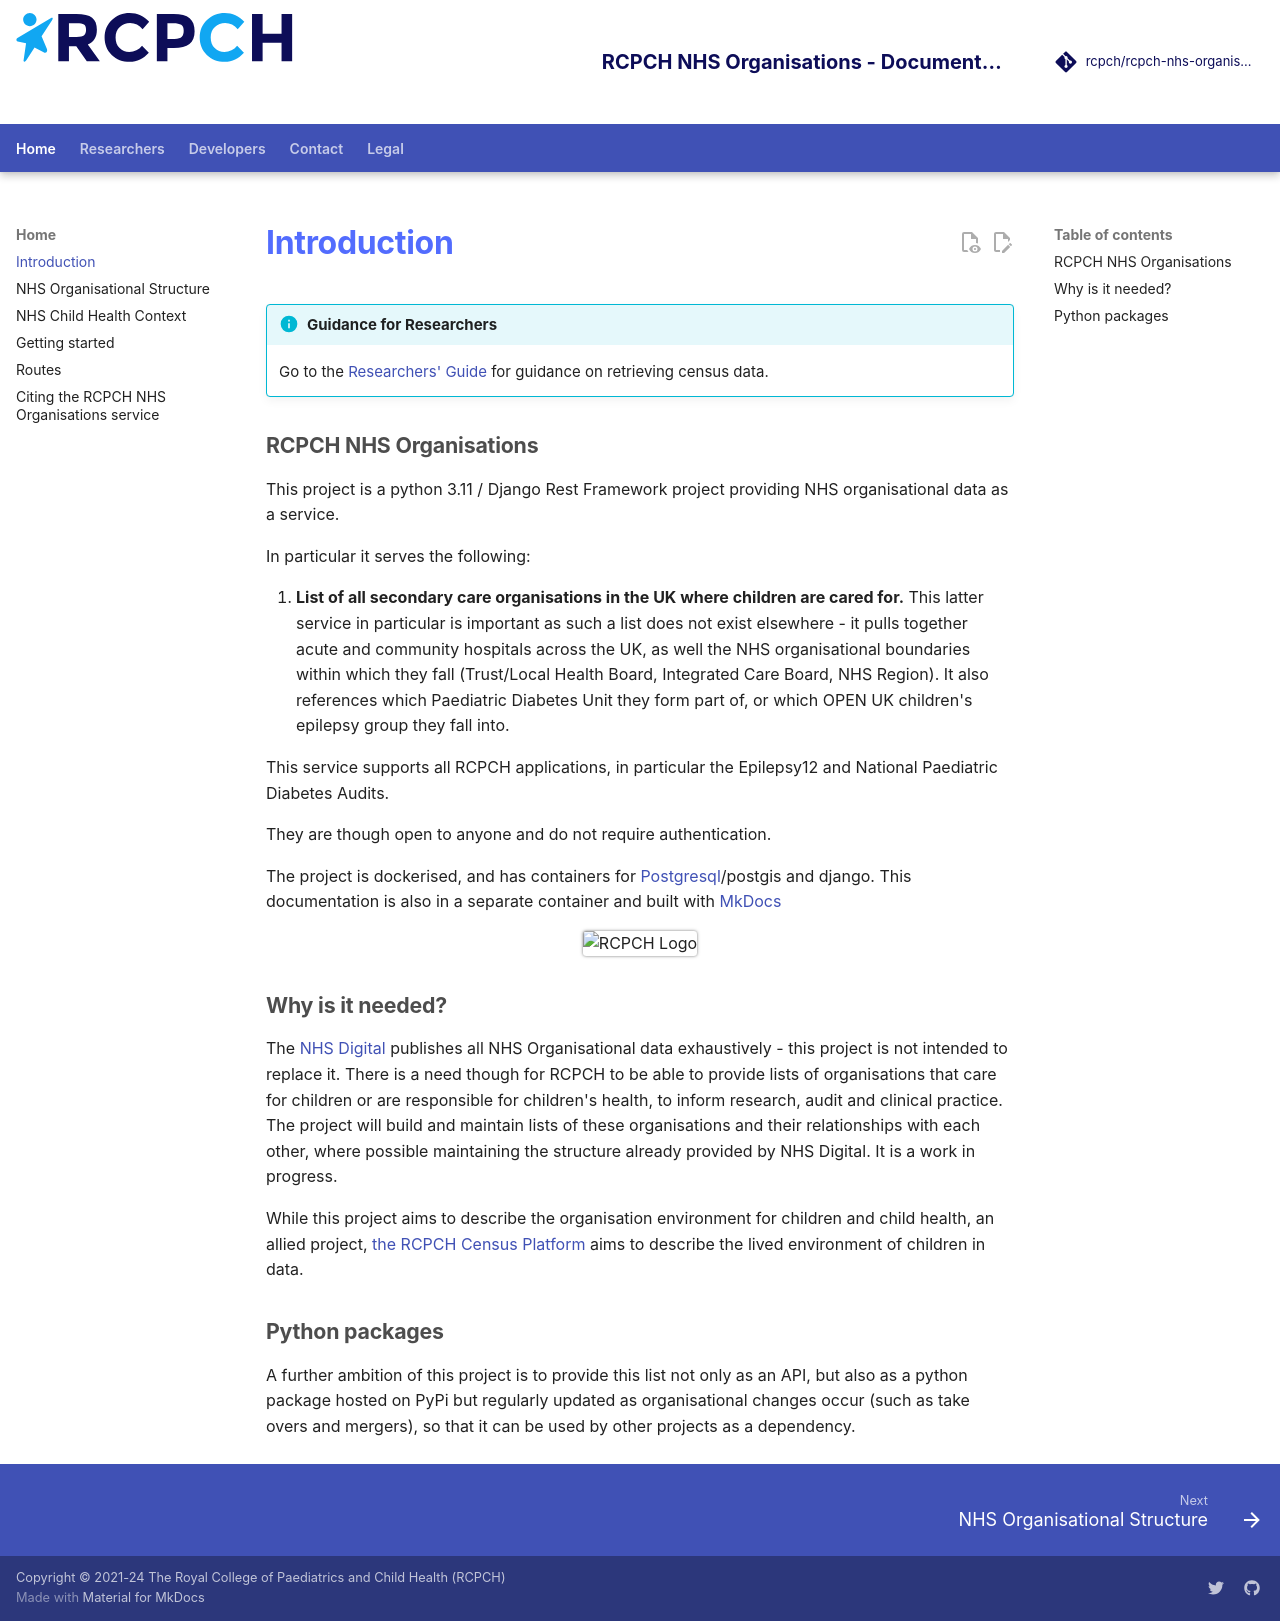

repository: rcpch/rcpch-nhs-organisations · page: index.html · generator: mkdocs

---
title: Introduction
author: Dr Simon Chapman
---
!!! info "Guidance for Researchers"
    Go to the [Researchers' Guide](./researchers/api.md) for guidance on retrieving census data.

## RCPCH NHS Organisations

This project is a python 3.11 / Django Rest Framework project providing NHS organisational data as a service.

In particular it serves the following:

1. **List of all secondary care organisations in the UK where children are cared for.**
This latter service in particular is important as such a list does not exist elsewhere - it pulls together acute and community hospitals across the UK, as well the NHS organisational boundaries within which they fall (Trust/Local Health Board, Integrated Care Board, NHS Region). It also references which Paediatric Diabetes Unit they form part of, or which OPEN UK children's epilepsy group they fall into.

This service supports all RCPCH applications, in particular the Epilepsy12 and National Paediatric Diabetes Audits.

They are though open to anyone and do not require authentication.

The project is dockerised, and has containers for [Postgresql](https://www.postgresql.org/)/postgis and django. This documentation is also in a separate container and built with [MkDocs](https://www.mkdocs.org/)

<p align="center">
    <p align="center">
    <img src='../docs/_assets/_images/rcpch-logo-mobile.4d5b446caf9a.svg' alt='RCPCH Logo'>
    </p>
</p>

## Why is it needed?

The [NHS Digital](https://digital.nhs.uk/services/spine) publishes all NHS Organisational data exhaustively - this project is not intended to replace it. There is a need though for RCPCH to be able to provide lists of organisations that care for children or are responsible for children's health, to inform research, audit and clinical practice. The project will build and maintain lists of these organisations and their relationships with each other, where possible maintaining the structure already provided by NHS Digital. It is a work in progress.

While this project aims to describe the organisation environment for children and child health, an allied project, [the RCPCH Census Platform](https://github.com/rcpch/rcpch-census-platform) aims to describe the lived environment of children in data.

## Python packages

A further ambition of this project is to provide this list not only as an API, but also as a python package hosted on PyPi but regularly updated as organisational changes occur (such as take overs and mergers), so that it can be used by other projects as a dependency.
